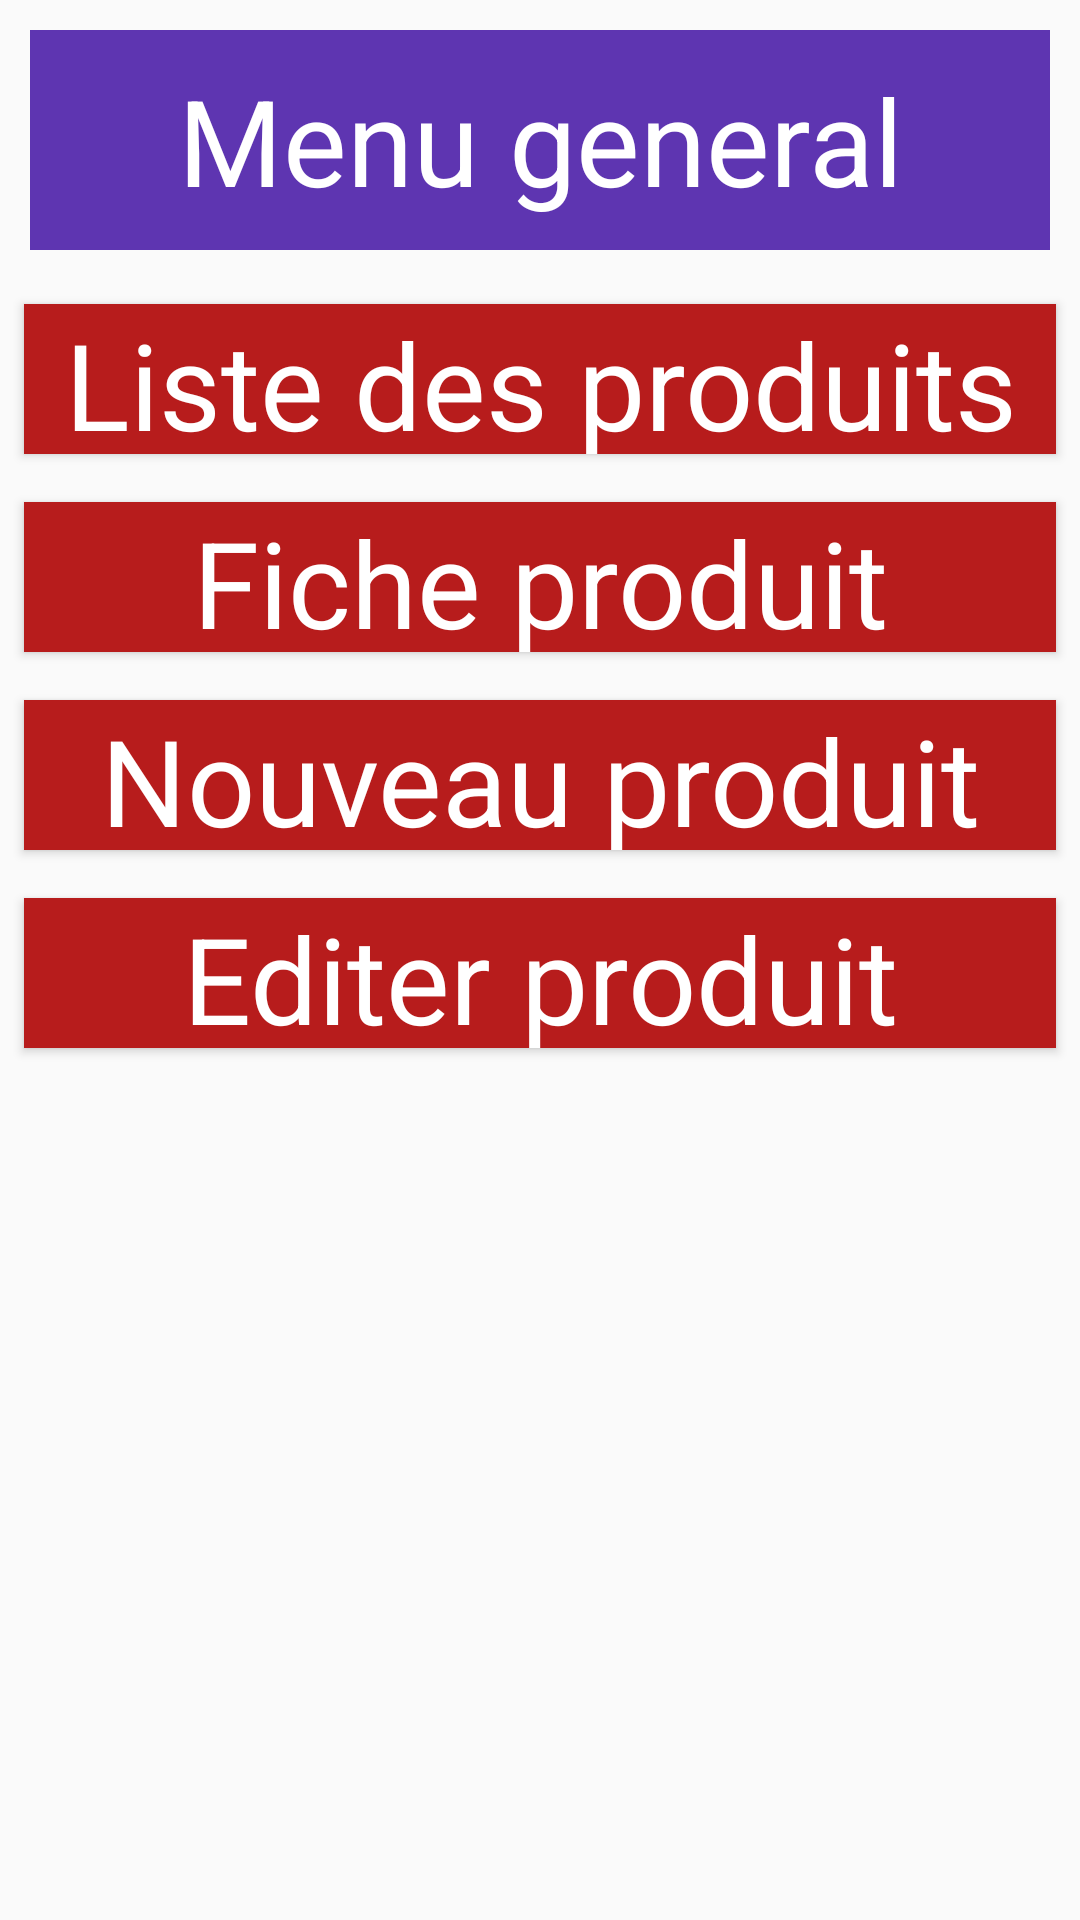

Layout XML and referenced resources for this Android screen:
<!-- AndroidManifest.xml: application theme Theme.SqLite -->
<!-- res/layout/activity_main.xml -->
<?xml version="1.0" encoding="utf-8"?>
<LinearLayout xmlns:android="http://schemas.android.com/apk/res/android"
    xmlns:app="http://schemas.android.com/apk/res-auto"
    xmlns:tools="http://schemas.android.com/tools"
    android:layout_width="match_parent"
    android:layout_height="match_parent"
    android:orientation="vertical"
    tools:context=".MainActivity">

    <TextView
      style="@style/entete"
        android:text="@string/mainentete"
     />
    <Button
       style="@style/mainbtn"
        android:text="@string/btn1"
        android:onClick="acceder"
        android:id="@+id/btn1"/>
    <Button
        style="@style/mainbtn"
        android:text="@string/btn2"
        android:onClick="acceder"
        android:id="@+id/btn2"
        />
    <Button
    style="@style/mainbtn"
    android:text="@string/btn3"
        android:onClick="acceder"
        android:id="@+id/btn3"/>
    <Button
    style="@style/mainbtn"
    android:text="@string/btn4"
        android:onClick="acceder"
        android:id="@+id/btn4"/>

</LinearLayout>
<!-- resources referenced by this layout -->
<resources>
  <string name="btn1"> Liste des produits</string>
  <string name="btn2"> Fiche produit</string>
  <string name="btn3"> Nouveau produit</string>
  <string name="btn4"> Editer produit</string>
  <string name="mainentete"> Menu general</string>
  <style name="entete" parent="android:Widget.TextView">
          <item name="android:layout_width"> match_parent</item>
          <item name="android:layout_height"> wrap_content</item>
          <item name="android:padding"> 10dp</item>
          <item name="android:background"> #5E35B1</item>
          <item name="android:gravity"> center</item>
          <item name="android:textColor"> #fff</item>
          <item name="android:layout_margin"> 10dp</item>
          <item name="android:textSize"> 40sp</item>
  
      </style>
  <style name="mainbtn" parent="android:Widget.Button">
          <item name="android:layout_width"> match_parent</item>
          <item name="android:layout_height"> 50dp</item>
  
          <item name="android:background">#B71C1C</item>
          <item name="android:gravity"> center</item>
          <item name="android:textColor">@color/white</item>
          <item name="android:layout_margin"> 8dp</item>
          <item name="android:textSize"> 40sp</item>
  
      </style>
  <style name="Theme.SqLite" parent="Theme.AppCompat.Light.NoActionBar">
          
          <item name="colorPrimary">@color/purple_500</item>
          <item name="colorPrimaryVariant">@color/purple_700</item>
          <item name="colorOnPrimary">@color/white</item>
          
          <item name="colorSecondary">@color/teal_200</item>
          <item name="colorSecondaryVariant">@color/teal_700</item>
          <item name="colorOnSecondary">@color/black</item>
          
          <item name="android:statusBarColor" tools:targetApi="l">?attr/colorPrimaryVariant</item>
          
      </style>
  <!-- not gathered from this repository: default colours our renderer supplied (Android Studio template values) -->
  <color name="purple_500">#FF6200EE</color>
  <color name="purple_700">#FF3700B3</color>
  <color name="teal_200">#FF03DAC5</color>
  <color name="teal_700">#FF018786</color>
  <color name="black">#FF000000</color>
  <color name="white">#FFFFFFFF</color>
</resources>
